Photos from the image-classification dataset "dataset_SQUARED" in the GitHub repository AlexeyFalseKRSK/Seeding. Its 2 classes are: bad, good.

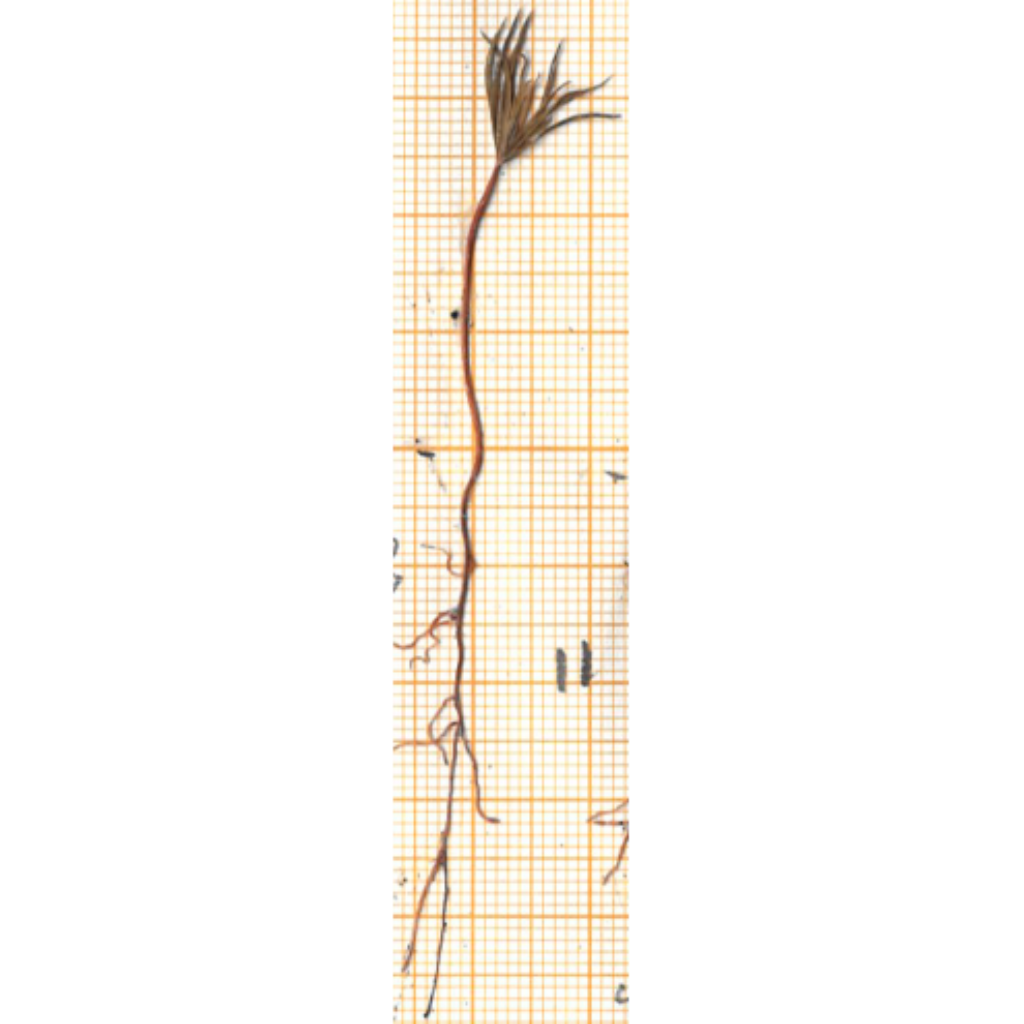
Label: good

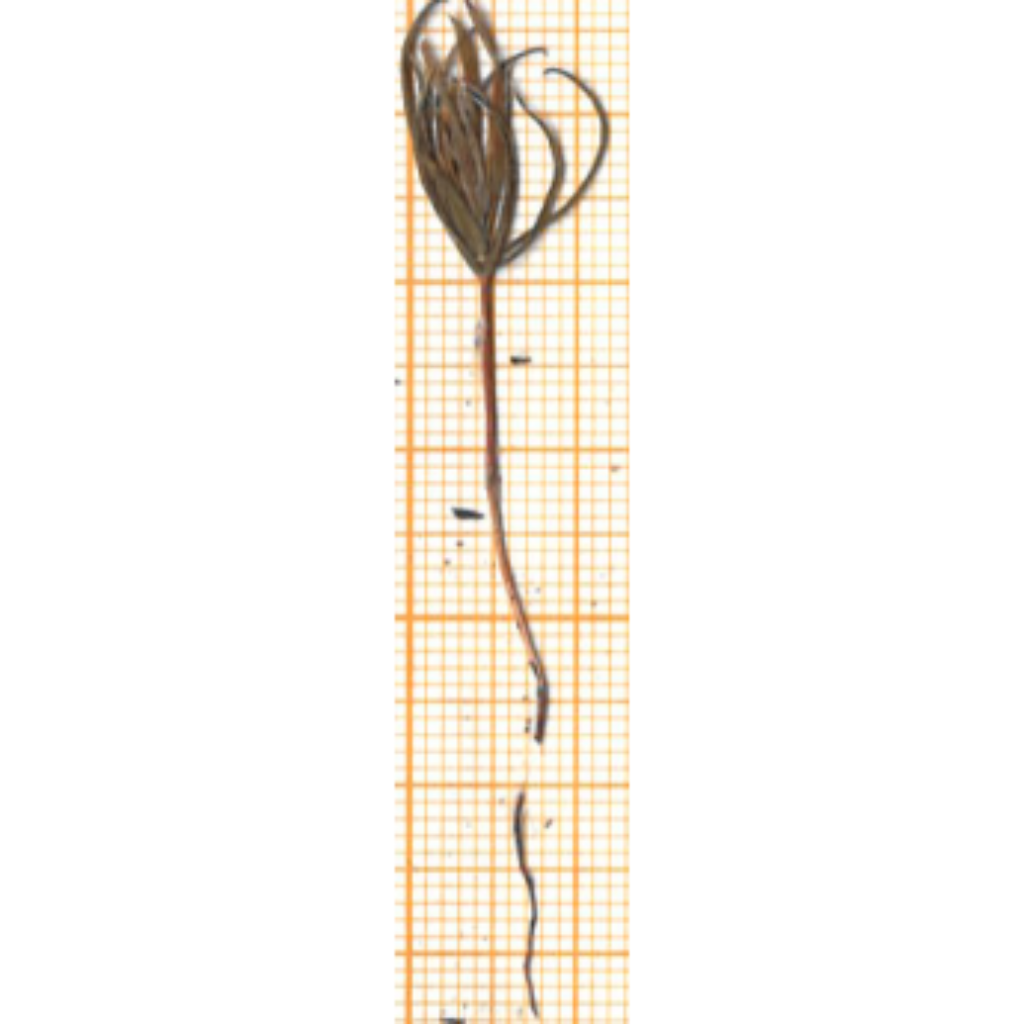
Label: bad

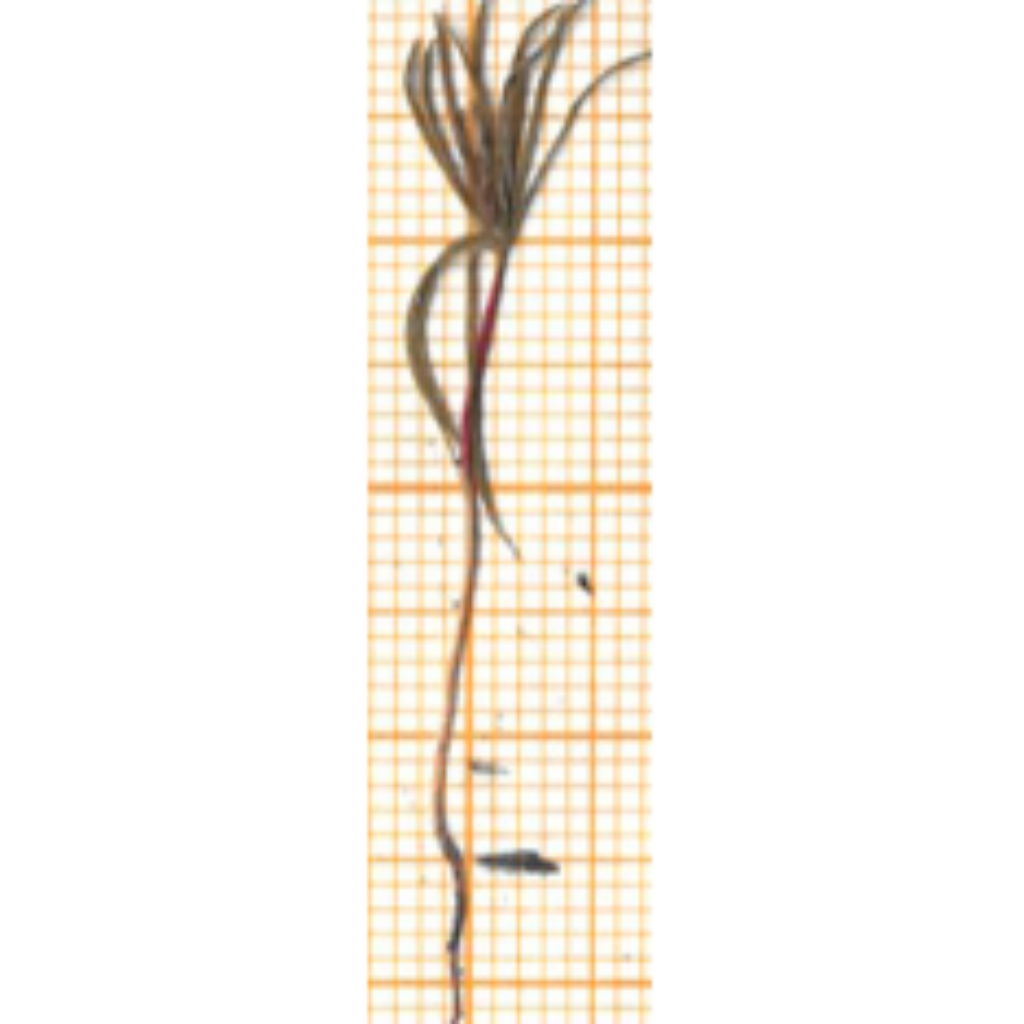
Label: good

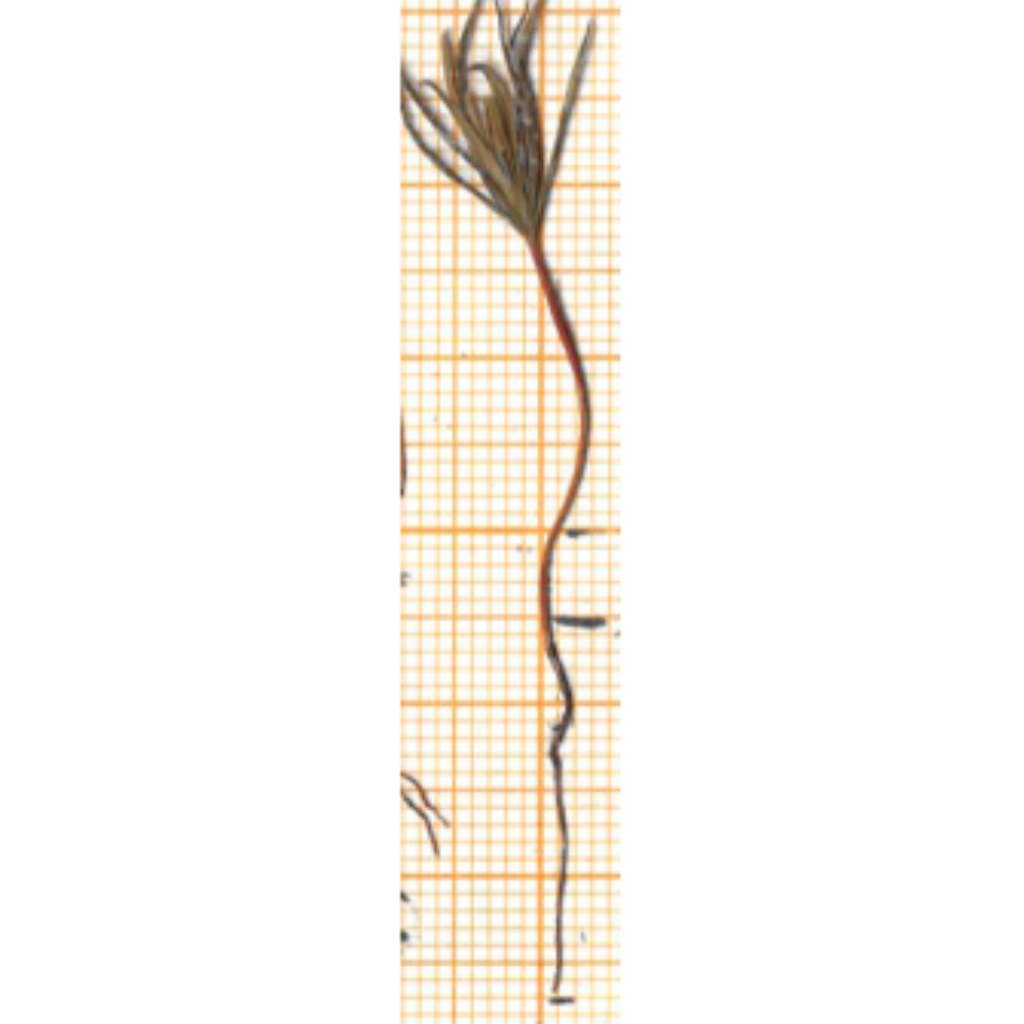
Label: bad

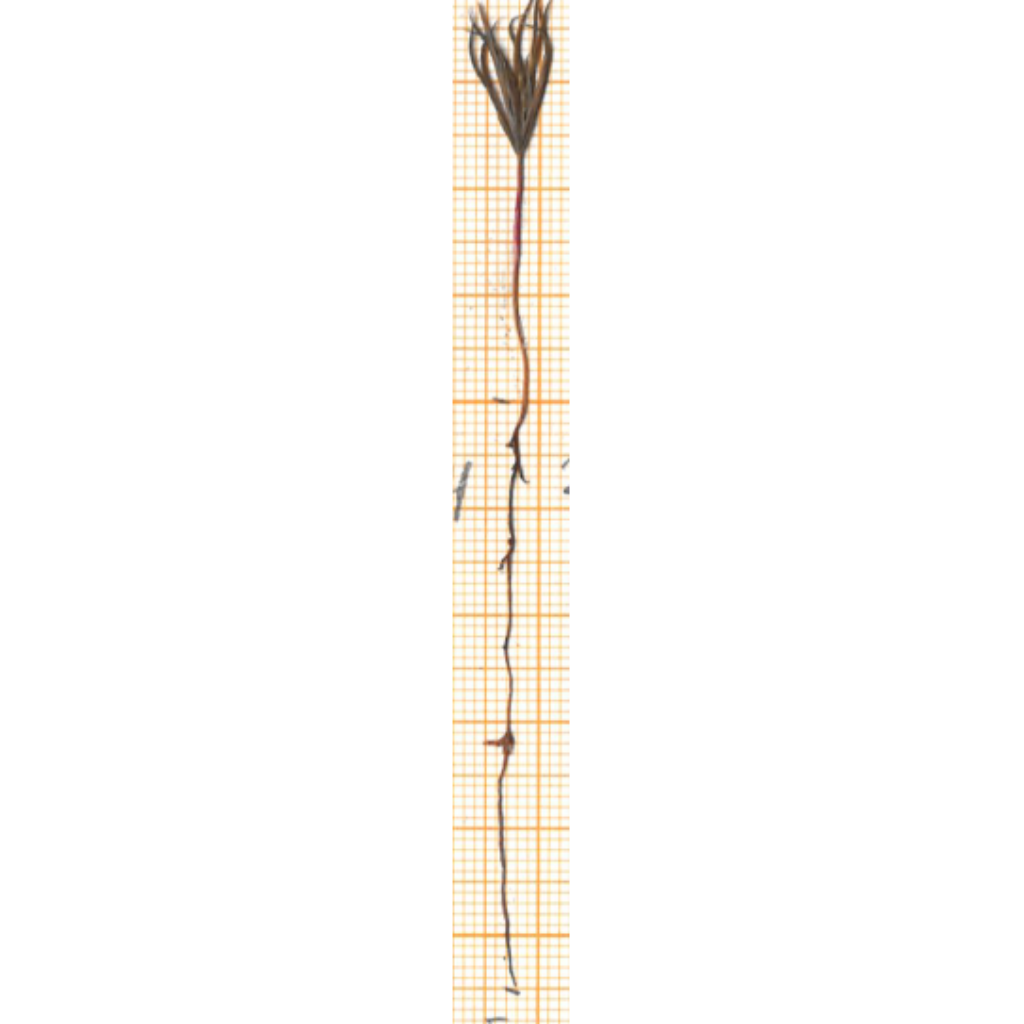
Label: good

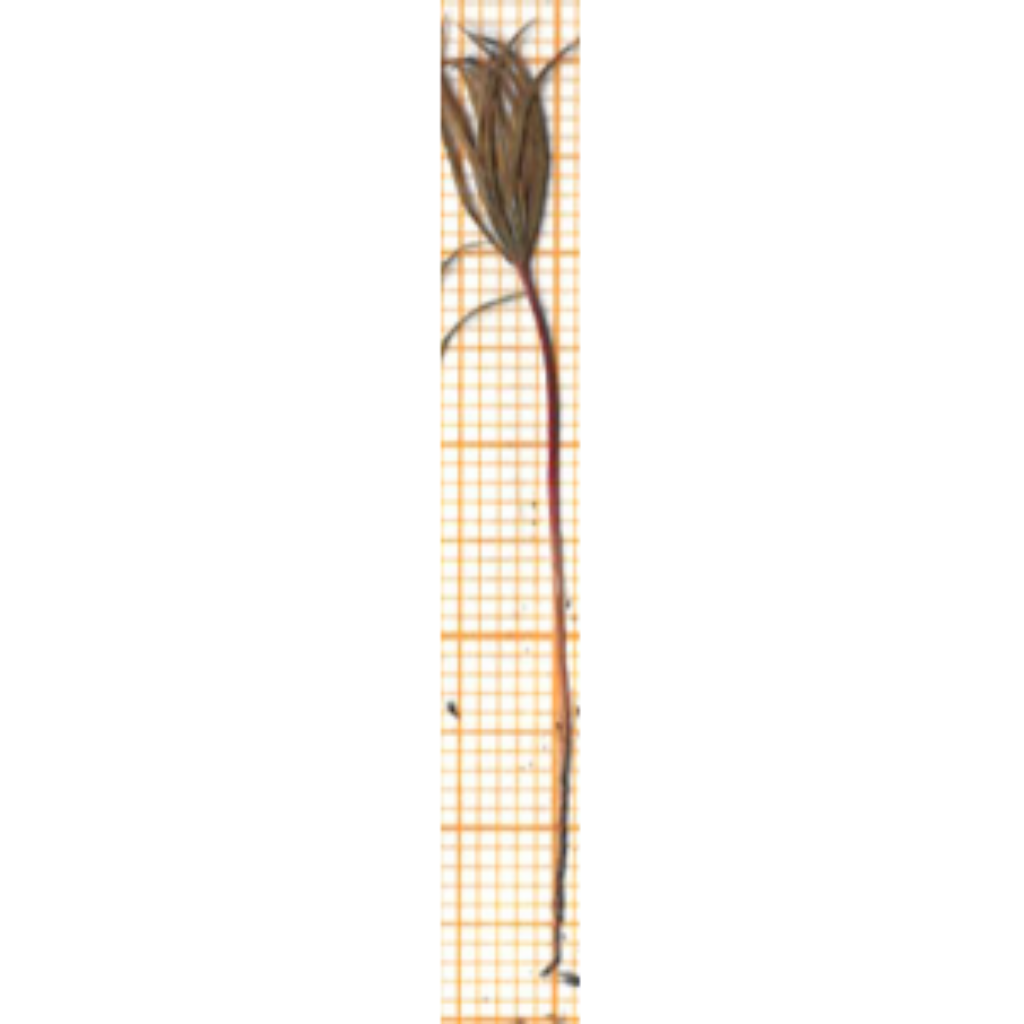
Label: bad
